Labelled photos from "Dataset_correctly_classified_E", an image-classification folder in madebynanditaaa/bacnet-flask. The possible labels are: Clostridium perfringens, Enterococcus faecalis, Enterococcus faecium, Escherichia coli, Listeria monocytogenes, Proteus, Pseudomonas aeruginosa, Staphylococcus aureus.

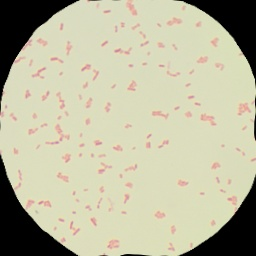
Label: Escherichia coli

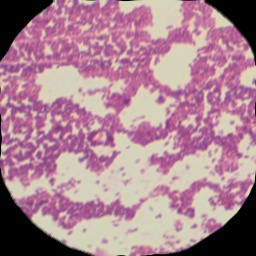
Label: Listeria monocytogenes

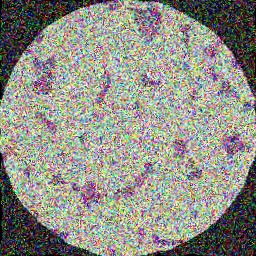
Label: Enterococcus faecalis

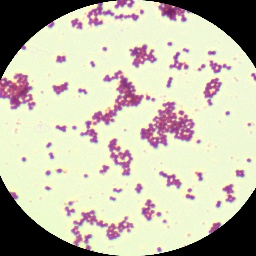
Label: Staphylococcus aureus

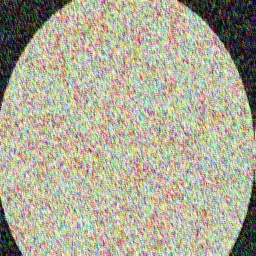
Label: Pseudomonas aeruginosa

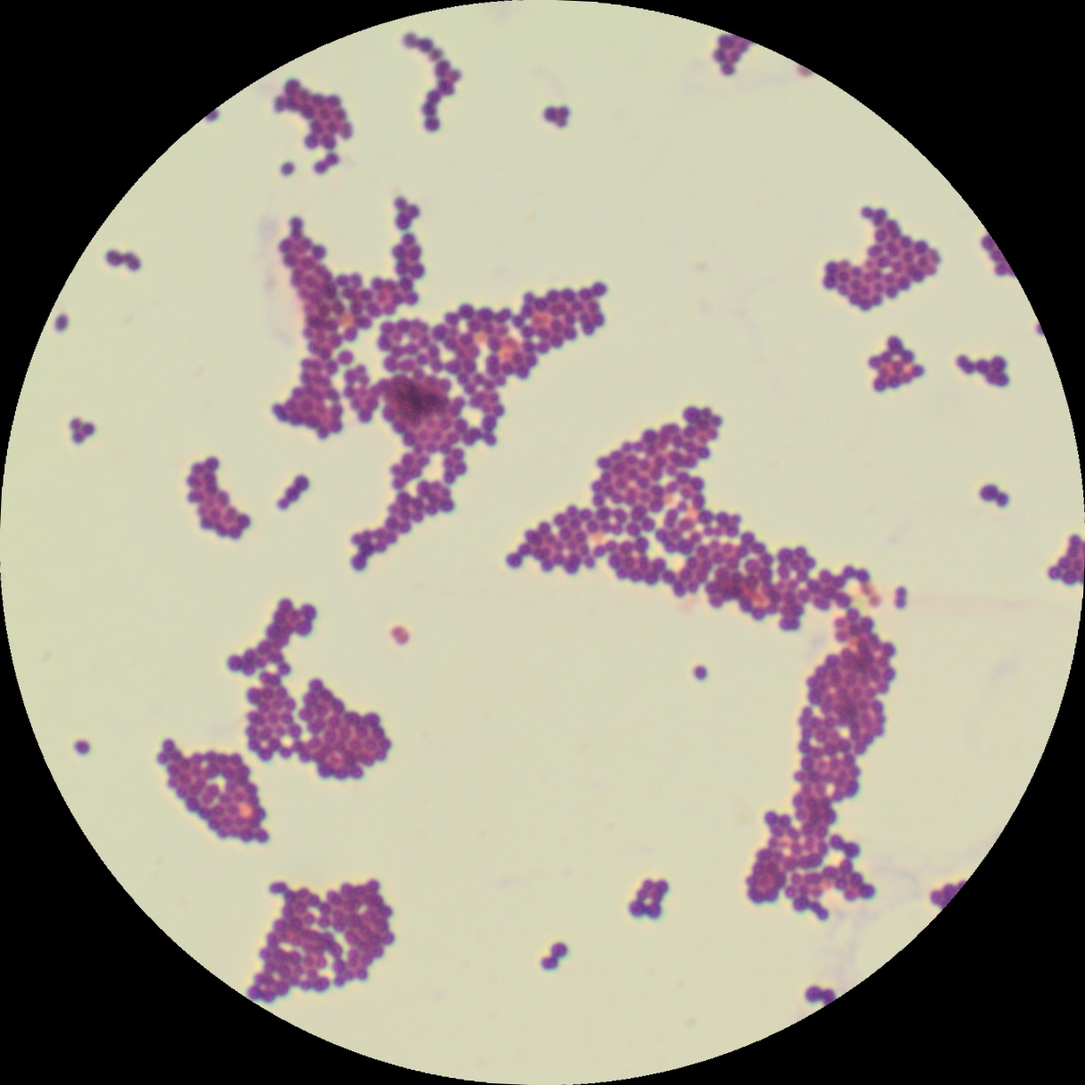
Label: Enterococcus faecium
